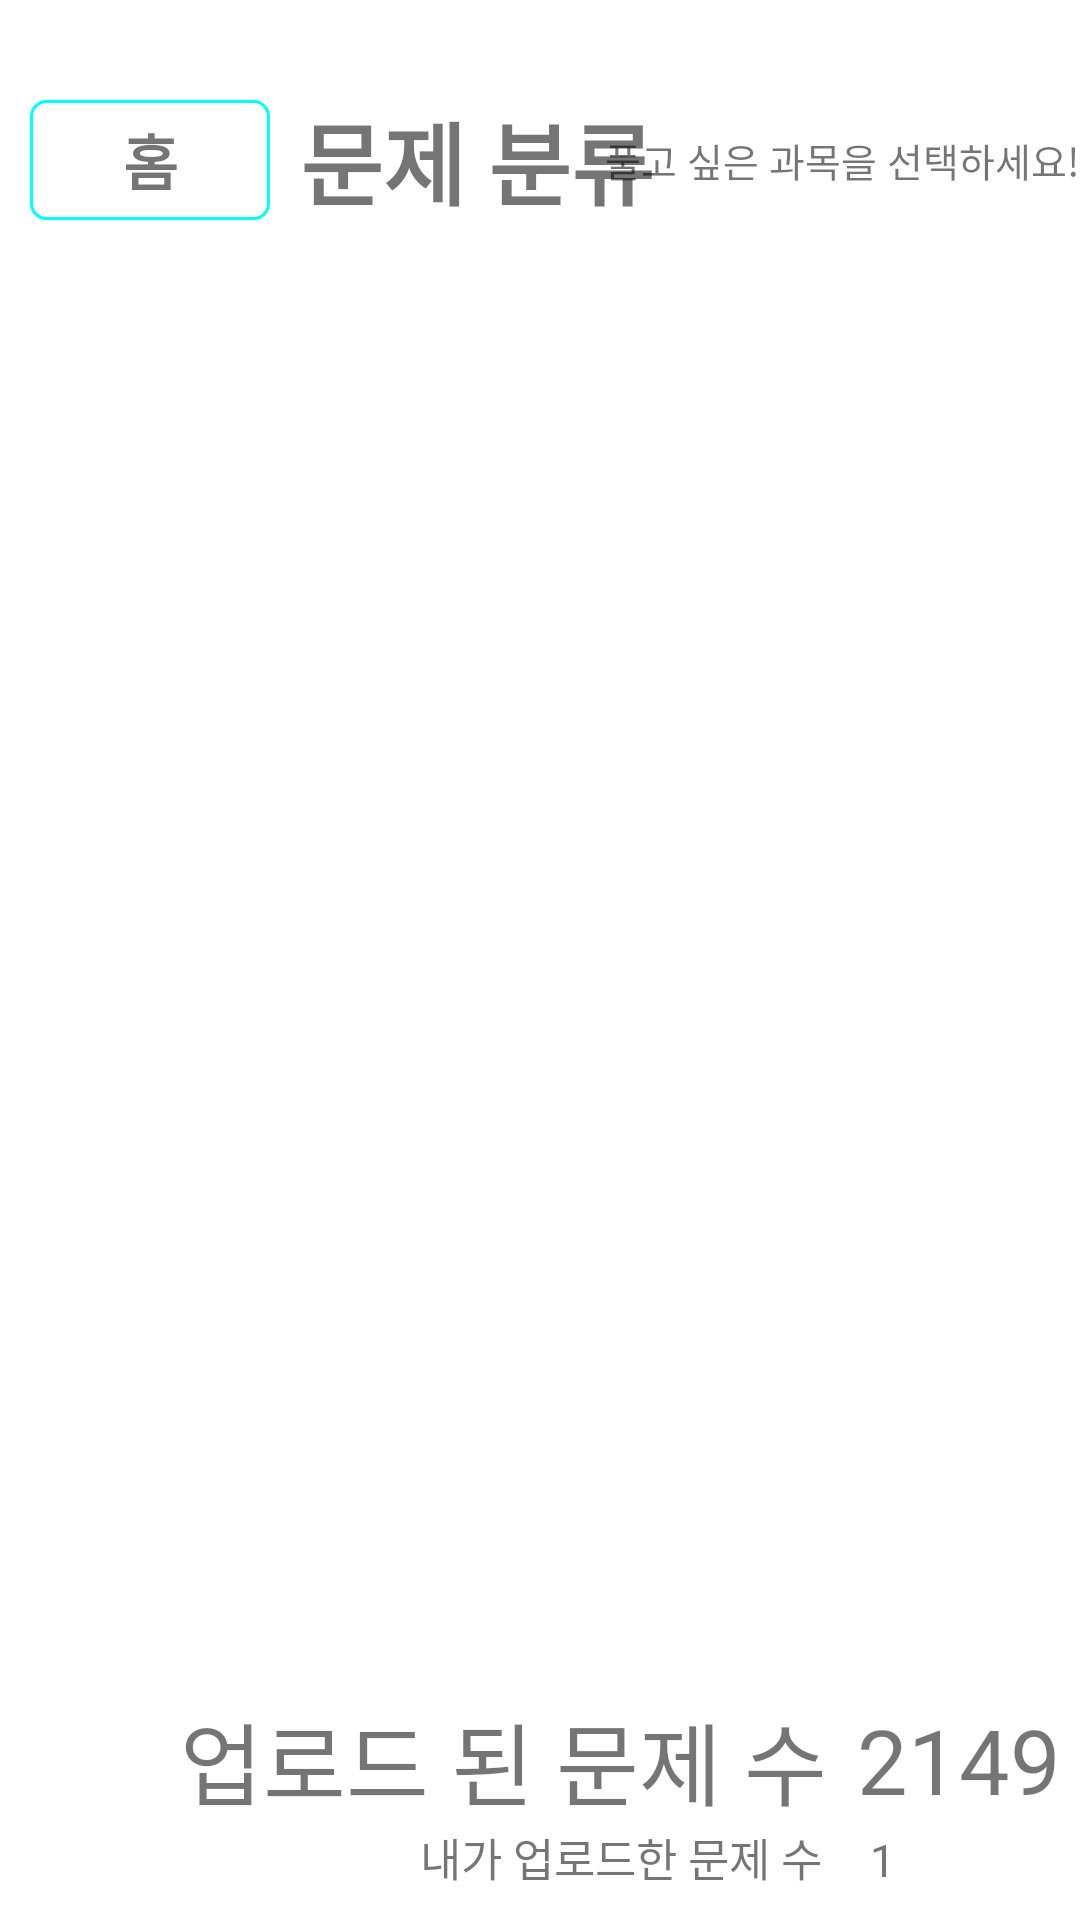

Write the Android layout XML for this screen, with the resource values it uses.
<!-- AndroidManifest.xml: application theme Theme.GongBok -->
<!-- res/layout/subject_select_screen.xml -->
<?xml version="1.0" encoding="utf-8"?>
<LinearLayout xmlns:android="http://schemas.android.com/apk/res/android"
    xmlns:app="http://schemas.android.com/apk/res-auto"
    xmlns:tools="http://schemas.android.com/tools"
    android:layout_width="match_parent"
    android:layout_height="match_parent"
    android:orientation="vertical"
    tools:context=".SubjectSelectScreen">

    <RelativeLayout
        android:layout_weight="1"
        android:layout_width="match_parent"
        android:layout_height="0dp"
        android:orientation="vertical">

        <TextView
            android:id="@+id/home"
            android:layout_width="80dp"
            android:layout_height="40dp"
            android:layout_centerVertical="true"
            android:layout_marginStart="10dp"
            android:background="@drawable/btn_mint"
            android:gravity="center"
            android:onClick="goToMain"
            android:text="홈"
            android:textSize="20sp"
            android:textStyle="bold" />

        <TextView
            android:layout_width="wrap_content"
            android:layout_height="wrap_content"
            android:layout_centerVertical="true"
            android:layout_toEndOf="@id/home"
            android:layout_marginStart="10dp"
            android:text="문제 분류"
            android:textSize="30sp"
            android:textStyle="bold" />

        <TextView
            android:layout_width="wrap_content"
            android:layout_height="wrap_content"
            android:layout_alignParentEnd="true"
            android:layout_centerVertical="true"
            android:text="풀고 싶은 과목을 선택하세요!"
            android:textSize="13sp" />
    </RelativeLayout>

    <LinearLayout
        android:layout_weight="4"
        android:layout_width="match_parent"
        android:layout_height="0dp"
        android:orientation="vertical">
        <androidx.recyclerview.widget.RecyclerView
            android:id="@+id/subjectList"
            android:layout_width="match_parent"
            android:layout_height="match_parent" />
    </LinearLayout>

    <RelativeLayout
        android:layout_weight="1"
        android:layout_width="match_parent"
        android:layout_height="0dp"
        android:orientation="vertical">

        <TextView
            android:id="@+id/업로드문제"
            android:layout_width="wrap_content"
            android:layout_height="wrap_content"
            android:layout_centerVertical="true"
            android:layout_marginStart="60dp"
            android:layout_marginEnd="10dp"
            android:gravity="center"
            android:text="업로드 된 문제 수"
            android:textSize="30sp" />

        <TextView
            android:id="@+id/totalProblemNum"
            android:layout_width="wrap_content"
            android:layout_height="wrap_content"
            android:gravity="center"
            android:layout_toEndOf="@id/업로드문제"
            android:layout_centerVertical="true"
            android:text="2149"
            android:textSize="30sp"/>

        <TextView
            android:id="@+id/내문제수"
            android:layout_width="wrap_content"
            android:layout_height="wrap_content"
            android:layout_alignParentBottom="true"
            android:layout_marginStart="140dp"
            android:layout_marginEnd="5dp"
            android:gravity="center"
            android:text="내가 업로드한 문제 수"
            android:textSize="15dp"
            android:layout_marginBottom="10dp"/>

        <TextView
            android:id="@+id/myProblemNum"
            android:layout_width="30dp"
            android:layout_height="wrap_content"
            android:layout_alignParentBottom="true"
            android:layout_marginBottom="10dp"
            android:layout_toEndOf="@id/내문제수"
            android:gravity="center"
            android:text="1"
            android:textSize="15dp" />
    </RelativeLayout>
</LinearLayout>
<!-- resources referenced by this layout -->
<resources>
  <!-- drawable btn_mint (drawable) -->
  <?xml version="1.0" encoding="utf-8"?>
  <shape xmlns:android="http://schemas.android.com/apk/res/android"
      android:shape="rectangle" android:padding = "10dp">
      
      <solid android:color="#FFFFFF"/>
      
      <corners
          android:bottomLeftRadius="5dp"
          android:bottomRightRadius="5dp"
          android:topLeftRadius="5dp"
          android:topRightRadius="5dp"/>
      
      <stroke android:width="1dp"
          android:color="#00FFFF"/>
  </shape>
  <style name="Theme.GongBok" parent="Theme.MaterialComponents.Light.NoActionBar">
          
          <item name="colorPrimary">@color/purple_500</item>
          <item name="colorPrimaryVariant">@color/purple_700</item>
          <item name="colorOnPrimary">@color/white</item>
          
          <item name="colorSecondary">@color/teal_200</item>
          <item name="colorSecondaryVariant">@color/teal_700</item>
          <item name="colorOnSecondary">@color/black</item>
          
          <item name="android:statusBarColor" tools:targetApi="l">?attr/colorPrimaryVariant</item>
          
      </style>
  <!-- not gathered from this repository: default colours our renderer supplied (Android Studio template values) -->
  <color name="purple_500">#FF6200EE</color>
  <color name="purple_700">#FF3700B3</color>
  <color name="teal_200">#FF03DAC5</color>
  <color name="teal_700">#FF018786</color>
  <color name="black">#FF000000</color>
  <color name="white">#FFFFFFFF</color>
</resources>
